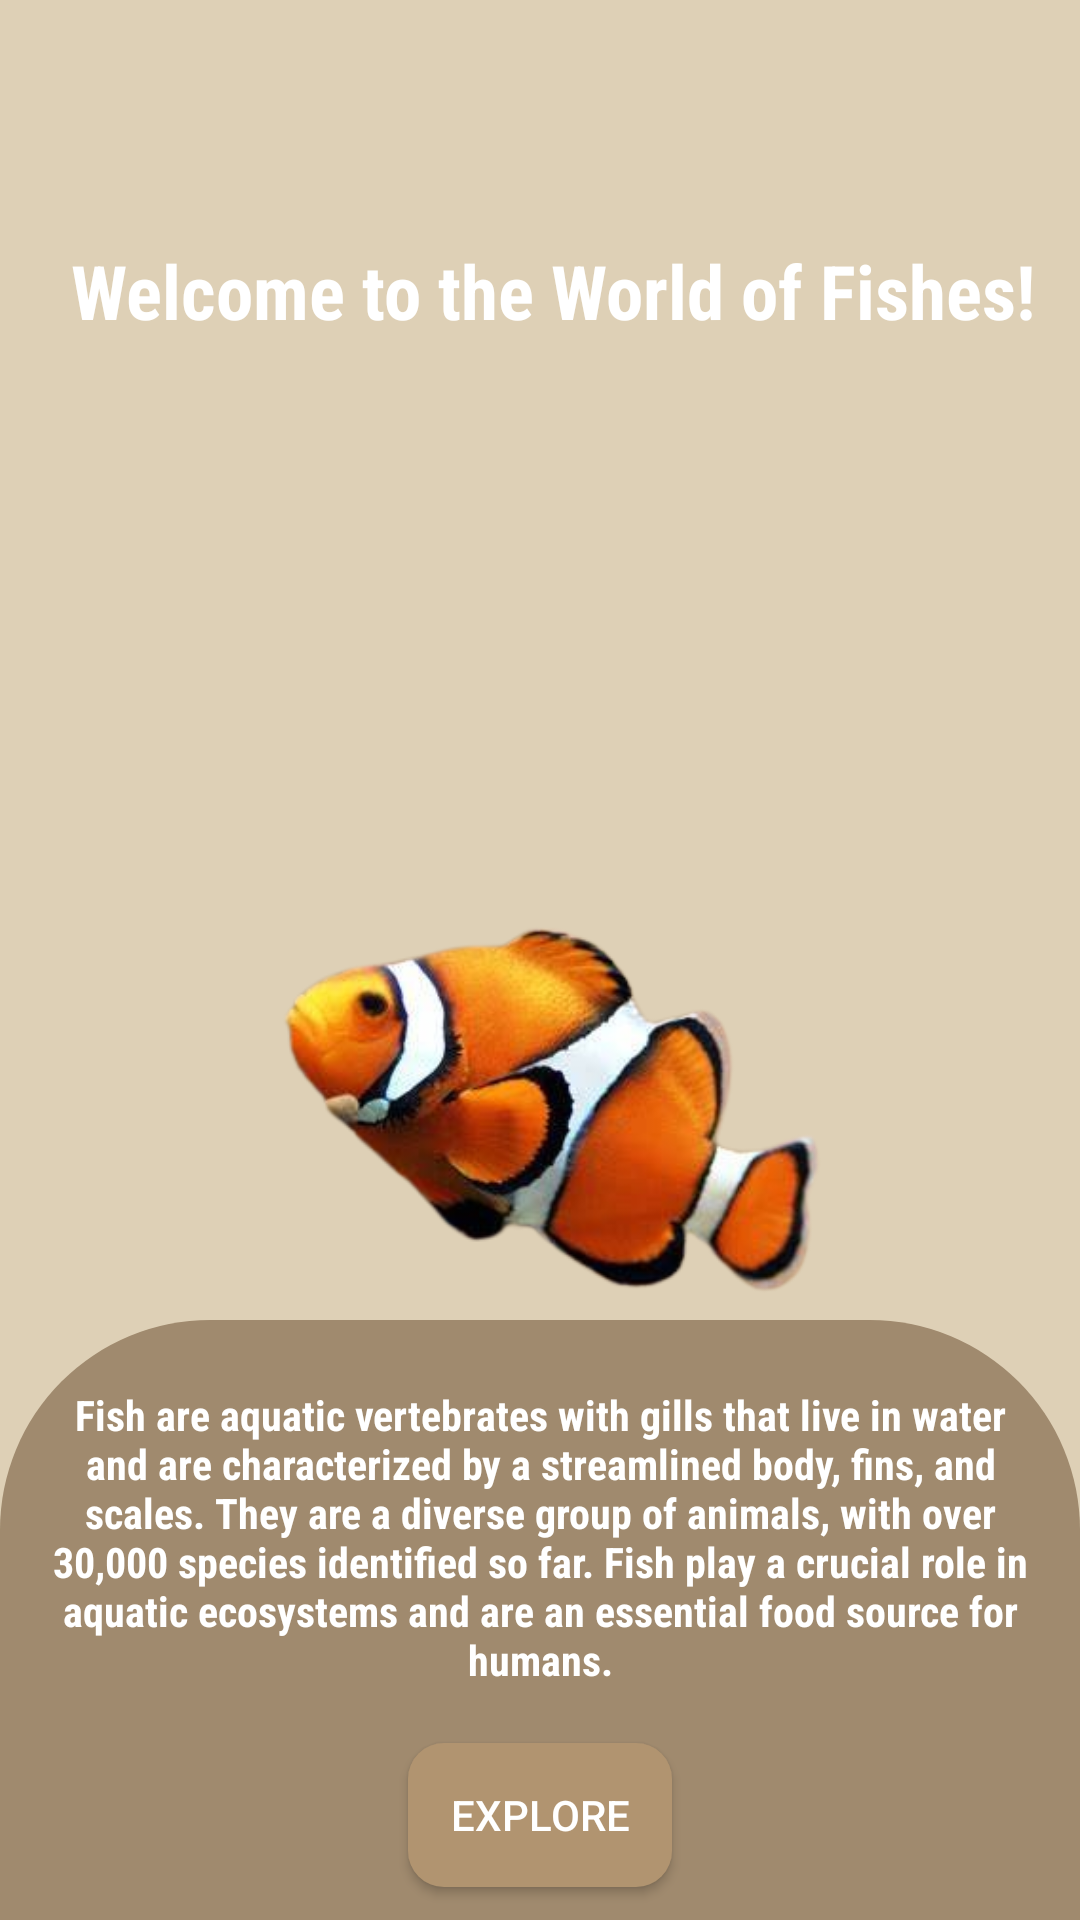

Here is an Android app screen rendered from its layout file. Give the layout XML and the strings, colors and styles it references.
<!-- AndroidManifest.xml: application theme Base.Theme.PetCo -->
<!-- res/layout/activity_fish_categories.xml -->
<?xml version="1.0" encoding="utf-8"?>
<androidx.constraintlayout.widget.ConstraintLayout xmlns:android="http://schemas.android.com/apk/res/android"
    xmlns:app="http://schemas.android.com/apk/res-auto"
    xmlns:tools="http://schemas.android.com/tools"
    android:layout_width="match_parent"
    android:background="@color/brown"
    android:layout_height="match_parent"
    tools:context=".FishCategories">

    <ImageView
        android:id="@+id/ivRabbitCategory"
        android:layout_width="300dp"
        android:layout_height="400dp"
        android:layout_marginTop="160dp"
        android:src="@drawable/fish"
        app:layout_constraintEnd_toEndOf="parent"
        app:layout_constraintHorizontal_bias="0.3"
        app:layout_constraintStart_toStartOf="parent"
        app:layout_constraintTop_toTopOf="parent" />

    <View
        android:id="@+id/view"
        android:layout_width="match_parent"
        android:layout_height="200dp"
        android:background="@drawable/viewcorner"
        app:layout_constraintBottom_toBottomOf="parent"
        app:layout_constraintEnd_toEndOf="parent"
        app:layout_constraintHorizontal_bias="0.0"
        app:layout_constraintStart_toStartOf="parent" />

    <ImageView
        android:id="@+id/ivBackbtn"
        android:layout_width="30dp"
        android:layout_height="30dp"
        android:layout_marginStart="15dp"
        android:layout_marginTop="20dp"
        app:layout_constraintStart_toStartOf="parent"
        app:layout_constraintTop_toTopOf="parent"
        app:srcCompat="@drawable/iconbackbutton" />

    <TextView
        android:id="@+id/tvCategoryRabbit"
        android:layout_width="330dp"
        android:layout_height="100dp"
        android:gravity="center"
        android:text="Fish are aquatic vertebrates with gills that live in water and are characterized by a streamlined body, fins, and scales. They are a diverse group of animals, with over 30,000 species identified so far. Fish play a crucial role in aquatic ecosystems and are an essential food source for humans."
        app:layout_constraintBottom_toBottomOf="@+id/view"
        app:layout_constraintEnd_toEndOf="parent"
        android:textColor="@color/white"
        android:textStyle="bold"
        android:fontFamily="sans-serif-condensed"
        app:layout_constraintStart_toStartOf="@+id/view"
        app:layout_constraintTop_toTopOf="@+id/view"
        app:layout_constraintVertical_bias="0.22000003" />

    <Button
        android:id="@+id/ivButtonRabbit"
        android:layout_width="wrap_content"
        android:layout_height="wrap_content"
        android:layout_marginTop="19dp"
        android:text="Explore"
        android:textColor="@color/white"
        android:background="@drawable/button_selector"
        app:layout_constraintEnd_toEndOf="@+id/tvCategoryRabbit"
        app:layout_constraintStart_toStartOf="@+id/tvCategoryRabbit"
        app:layout_constraintTop_toBottomOf="@+id/tvCategoryRabbit" />

    <TextView
        android:id="@+id/textView4"
        android:layout_width="wrap_content"
        android:layout_height="wrap_content"
        android:layout_marginTop="80dp"
        android:fontFamily="sans-serif-condensed"
        android:text="Welcome to the World of Fishes!"
        android:textColor="@color/white"
        android:textSize="25sp"
        android:textStyle="bold"
        app:layout_constraintEnd_toEndOf="parent"
        app:layout_constraintHorizontal_bias="0.619"
        app:layout_constraintStart_toStartOf="parent"
        app:layout_constraintTop_toTopOf="parent" />

</androidx.constraintlayout.widget.ConstraintLayout>
<!-- resources referenced by this layout -->
<resources>
  <color name="brown">#DED0B6</color>
  <color name="white">#FFFFFFFF</color>
  <!-- drawable button_selector (drawable) -->
  <?xml version="1.0" encoding="utf-8"?>
  <selector xmlns:android="http://schemas.android.com/apk/res/android">
      
      <item android:state_pressed="true">
          <shape android:shape="rectangle">
              <solid android:color="@color/midbrown" />
              <corners android:radius="12dp" />
          </shape>
      </item>
  
      
      <item android:state_focused="true">
          <shape android:shape="rectangle">
              <solid android:color="@color/midbrown" />
              <corners android:radius="12dp" />
          </shape>
      </item>
  
      
      <item>
          <shape android:shape="rectangle">
              <solid android:color="@color/lightbrown" />
              <corners android:radius="12dp" />
          </shape>
      </item>
  </selector>
  <!-- drawable fish: png bitmap (drawable, 90731 bytes) -->
  <!-- drawable viewcorner (drawable) -->
  <?xml version="1.0" encoding="utf-8"?>
  <shape xmlns:android="http://schemas.android.com/apk/res/android">
      <corners android:topLeftRadius="70dp"
          android:topRightRadius="70dp">
      </corners>
      <solid android:color="@color/midbrown">
      </solid>
  </shape>
  <style name="Base.Theme.PetCo" parent="Theme.AppCompat.Light.NoActionBar">
          
          <item name="windowNoTitle">true</item>
      </style>
  <color name="midbrown">#a08a6e</color>
  <color name="lightbrown">#B19470</color>
</resources>
